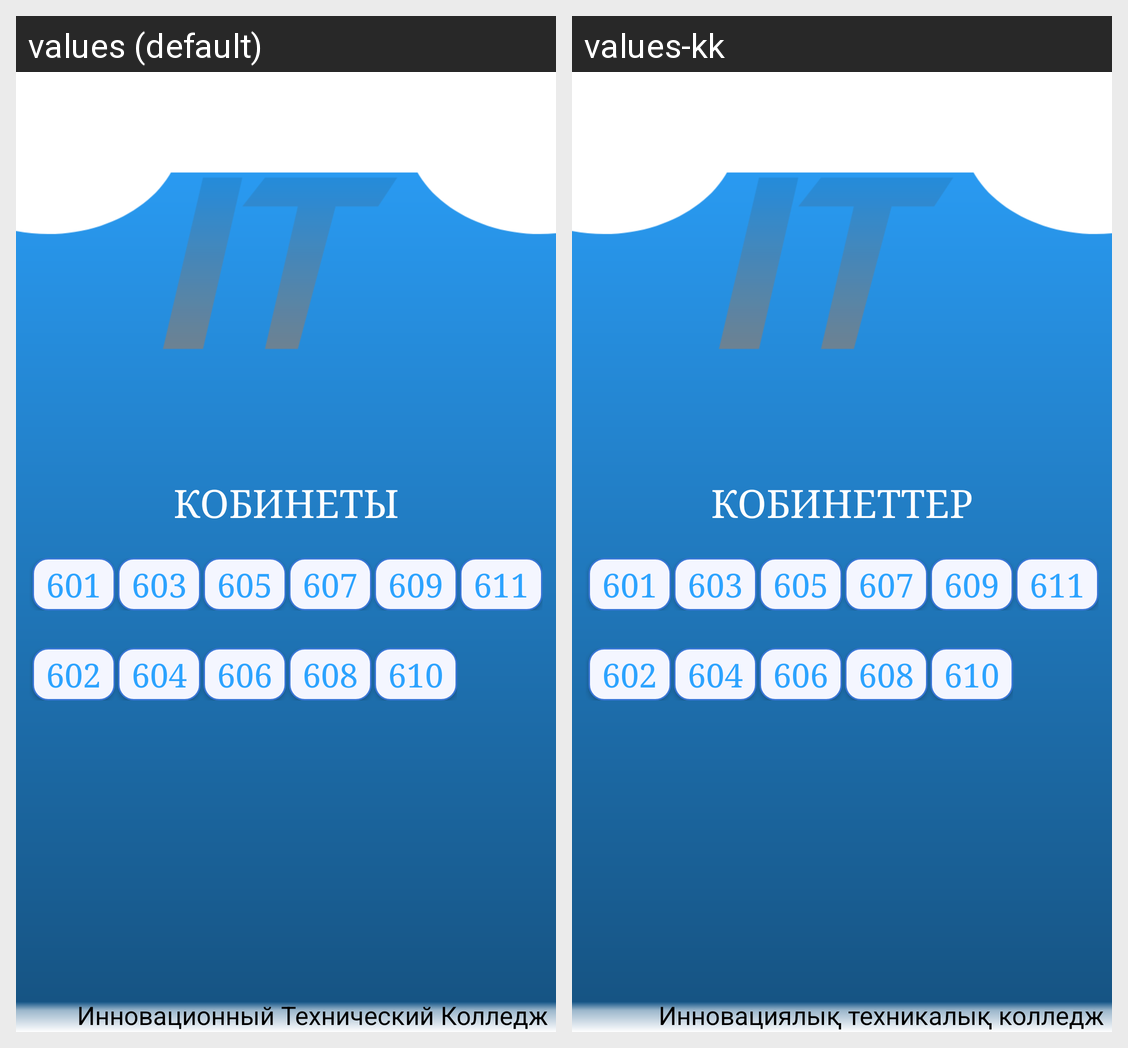

The Android screen above is rendered under two locales of the same app. Produce the string resources it draws, with the default and per-locale values.
Android screen res/layout/activity_etaj6.xml rendered under 2 locales, left to right: values (default), values-kk. Device: Nexus 5 (rendered at 1080×1920; each locale shown at half size, 540×960, under a caption strip naming it); theme AppTheme.NoActionBar.
Strings drawn on this screen, with the default value and each locale's value (text and hints the layout hard-codes, and strings that could not be matched under every locale, appear in the picture but are not listed):

tv_kobinet
  values: КОБИНЕТЫ
  values-kk: КОБИНЕТТЕР

tv_innov
  values: Инновационный Технический Колледж
  values-kk: Инновациялық техникалық колледж
